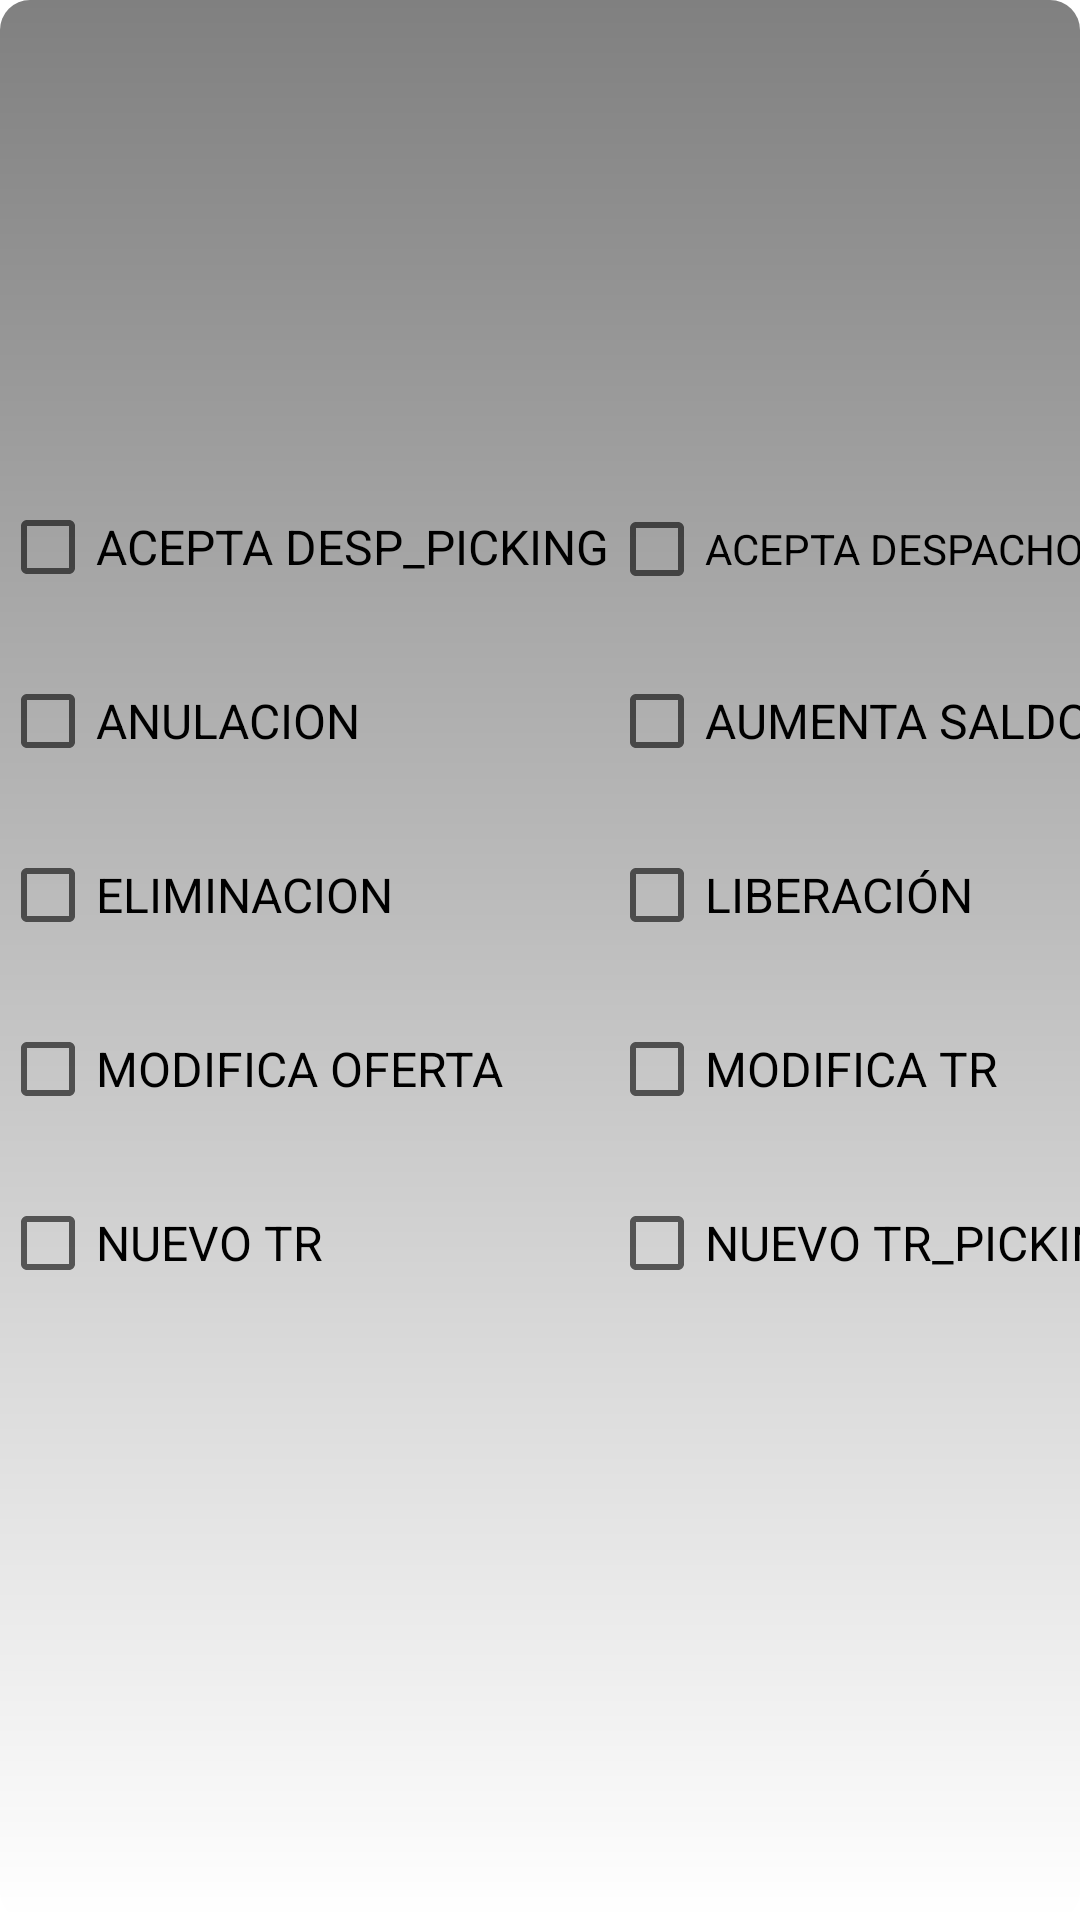

The Android layout XML behind this screen, and the referenced resources:
<!-- AndroidManifest.xml: application theme Theme.AlertApp -->
<!-- res/layout/activity_pop_modo.xml -->
<?xml version="1.0" encoding="utf-8"?>
<androidx.constraintlayout.widget.ConstraintLayout xmlns:android="http://schemas.android.com/apk/res/android"
    xmlns:app="http://schemas.android.com/apk/res-auto"
    xmlns:tools="http://schemas.android.com/tools"
    android:layout_width="match_parent"
    android:layout_height="match_parent"
    android:background="@drawable/pop_bg"
    tools:context="com.johnchaves.alertapp.PopModo">

    <TableLayout
        android:layout_width="wrap_content"
        android:layout_height="match_parent"
        android:fitsSystemWindows="true"
        android:gravity="center"
        app:layout_constrainedWidth="false"
        app:layout_constraintBottom_toBottomOf="parent"
        app:layout_constraintEnd_toEndOf="parent"
        app:layout_constraintStart_toStartOf="parent"
        app:layout_constraintTop_toTopOf="parent">

        <TableRow
            android:layout_width="match_parent"
            android:layout_height="match_parent"
            android:layout_marginTop="5dp"
            android:layout_marginBottom="10dp">

            <CheckBox
                android:id="@+id/acepta_desp_picking"
                android:layout_width="wrap_content"
                android:layout_height="wrap_content"
                android:onClick="selectItem"
                android:text="@string/acepta_desp_picking"
                android:textSize="16sp"
                />

            <CheckBox
                android:id="@+id/acepta_despacho_item"
                android:layout_width="wrap_content"
                android:layout_height="wrap_content"
                android:text="@string/acepta_despacho_item"
                android:onClick="selectItem"
                android:visibility="visible" />

            <CheckBox
                android:id="@+id/acepta_tr"
                android:layout_width="wrap_content"
                android:layout_height="wrap_content"
                android:onClick="selectItem"
                android:text="@string/acepta_tr"
                android:textSize="16sp" />

            <CheckBox
                android:id="@+id/anula_itemizada"
                android:layout_width="wrap_content"
                android:layout_height="wrap_content"
                android:onClick="selectItem"
                android:text="@string/anula_itemizada"
                android:textSize="16sp" />

        </TableRow>

        <TableRow
            android:layout_width="match_parent"
            android:layout_height="match_parent"
            android:layout_marginBottom="10dp">

            <CheckBox
                android:id="@+id/anulacion"
                android:layout_width="wrap_content"
                android:layout_height="wrap_content"
                android:onClick="selectItem"
                android:text="@string/anulacion"
                android:textSize="16sp" />

            <CheckBox
                android:id="@+id/aumenta_saldo"
                android:layout_width="wrap_content"
                android:layout_height="wrap_content"
                android:onClick="selectItem"
                android:text="@string/aumenta_saldo"
                android:textSize="16sp" />

            <CheckBox
                android:id="@+id/cambio_oficina"
                android:layout_width="wrap_content"
                android:layout_height="wrap_content"
                android:onClick="selectItem"
                android:text="@string/cambio_oficina"
                android:textSize="16sp" />

            <CheckBox
                android:id="@+id/capac_cajas"
                android:layout_width="wrap_content"
                android:layout_height="wrap_content"
                android:onClick="selectItem"
                android:text="@string/capac_cajas"
                android:textSize="16sp" />

        </TableRow>

        <TableRow
            android:layout_width="match_parent"
            android:layout_height="match_parent"
            android:layout_marginBottom="10dp">

            <CheckBox
                android:id="@+id/eliminacion"
                android:layout_width="wrap_content"
                android:layout_height="wrap_content"
                android:onClick="selectItem"
                android:text="@string/eliminacion"
                android:textSize="16sp" />

            <CheckBox
                android:id="@+id/liberacion"
                android:layout_width="wrap_content"
                android:layout_height="wrap_content"
                android:onClick="selectItem"
                android:text="@string/liberacion"
                android:textSize="16sp" />

            <CheckBox
                android:id="@+id/log_in"
                android:layout_width="wrap_content"
                android:layout_height="wrap_content"
                android:onClick="selectItem"
                android:text="@string/log_in"
                android:textSize="16sp" />

            <CheckBox
                android:id="@+id/modifica_items"
                android:layout_width="wrap_content"
                android:layout_height="wrap_content"
                android:onClick="selectItem"
                android:text="@string/modifica_items"
                android:textSize="16sp" />

        </TableRow>

        <TableRow
            android:layout_width="match_parent"
            android:layout_height="match_parent"
            android:layout_marginBottom="10dp">

            <CheckBox
                android:id="@+id/modifica_oferta"
                android:layout_width="wrap_content"
                android:layout_height="wrap_content"
                android:onClick="selectItem"
                android:text="@string/modifica_oferta"
                android:textSize="16sp" />

            <CheckBox
                android:id="@+id/modifica_tr"
                android:layout_width="wrap_content"
                android:layout_height="wrap_content"
                android:onClick="selectItem"
                android:text="@string/modifica_tr"
                android:textSize="16sp" />

            <CheckBox
                android:id="@+id/modifica_visacion"
                android:layout_width="wrap_content"
                android:layout_height="wrap_content"
                android:onClick="selectItem"
                android:text="@string/modifica_visacion"
                android:textSize="16sp" />

            <CheckBox
                android:id="@+id/nueva_oferta"
                android:layout_width="wrap_content"
                android:layout_height="wrap_content"
                android:onClick="selectItem"
                android:text="@string/nueva_oferta"
                android:textSize="16sp" />

        </TableRow>

        <TableRow
            android:layout_width="match_parent"
            android:layout_height="match_parent"
            android:layout_marginBottom="0dp">

            <CheckBox
                android:id="@+id/nuevo_tr"
                android:layout_width="wrap_content"
                android:layout_height="wrap_content"
                android:onClick="selectItem"
                android:text="@string/nuevo_tr"
                android:textSize="16sp" />

            <CheckBox
                android:id="@+id/nuevo_tr_picking"
                android:layout_width="wrap_content"
                android:layout_height="wrap_content"
                android:onClick="selectItem"
                android:text="@string/nuevo_tr_picking"
                android:textSize="16sp" />

            <CheckBox
                android:id="@+id/solic_pendientes"
                android:layout_width="wrap_content"
                android:layout_height="wrap_content"
                android:onClick="selectItem"
                android:text="@string/solic_pendientes"
                android:textSize="16sp" />

            <CheckBox
                android:id="@+id/tr_pendientes"
                android:layout_width="wrap_content"
                android:layout_height="wrap_content"
                android:onClick="selectItem"
                android:text="@string/tr_pendientes"
                android:textSize="16sp" />

        </TableRow>

        <TableRow
            android:layout_width="match_parent"
            android:layout_height="match_parent">

            <TextView
                android:id="@+id/textView"
                android:layout_width="wrap_content"
                android:layout_height="wrap_content"
                android:text="TextView"
                android:visibility="invisible" />

            <TextView
                android:id="@+id/textView2"
                android:layout_width="wrap_content"
                android:layout_height="wrap_content"
                android:text="TextView"
                android:visibility="invisible" />

            <TextView
                android:id="@+id/textView3"
                android:layout_width="wrap_content"
                android:layout_height="wrap_content"
                android:text="TextView"
                android:visibility="invisible" />

            <Button
                android:id="@+id/button"
                android:layout_width="wrap_content"
                android:layout_height="wrap_content"
                android:onClick="finalSelection"
                android:text="OK"
                android:textColor="#A36161"
                android:textStyle="bold"
                app:iconTint="@color/black" />
        </TableRow>

    </TableLayout>
</androidx.constraintlayout.widget.ConstraintLayout>
<!-- resources referenced by this layout -->
<resources>
  <color name="black">#FF000000</color>
  <!-- drawable pop_bg (drawable) -->
  <?xml version="1.0" encoding="utf-8"?>
  <shape xmlns:android="http://schemas.android.com/apk/res/android">
  
      <gradient
          android:startColor="#FFFFFF"
          android:endColor="@color/gray"
          android:angle="90"
          
          />
      <corners
          android:radius="10dp"
          />
  </shape>
  <string name="acepta_desp_picking">ACEPTA DESP_PICKING</string>
  <string name="acepta_despacho_item">ACEPTA DESPACHO ITEM</string>
  <string name="acepta_tr">ACEPTA TR</string>
  <string name="anula_itemizada">ANULA ITEMIZADA</string>
  <string name="anulacion">ANULACION</string>
  <string name="aumenta_saldo">AUMENTA SALDO</string>
  <string name="cambio_oficina">CAMBIO OFICINA</string>
  <string name="capac_cajas">CAPAC. CAJAS</string>
  <string name="eliminacion">ELIMINACION</string>
  <string name="liberacion">LIBERACIÓN</string>
  <string name="log_in">LOG IN</string>
  <string name="modifica_items">MODIFICA ITEMS</string>
  <string name="modifica_oferta">MODIFICA OFERTA</string>
  <string name="modifica_tr">MODIFICA TR</string>
  <string name="modifica_visacion">MODIFICA VISACION</string>
  <string name="nueva_oferta">NUEVA OFERTA</string>
  <string name="nuevo_tr">NUEVO TR</string>
  <string name="nuevo_tr_picking">NUEVO TR_PICKING</string>
  <string name="solic_pendientes">SOLIC. PENDIENTES</string>
  <string name="tr_pendientes">TR PENDIENTES</string>
  <style name="Theme.AlertApp" parent="Theme.MaterialComponents.DayNight.NoActionBar">
          
          <item name="colorPrimary">@color/colorPrimary</item>
          <item name="android:textColorPrimary">@android:color/white</item>
          <item name="colorPrimaryVariant">@color/colorPrimaryDark</item>
          <item name="colorOnPrimary">@color/colorAccent</item>
          <item name="textColorAlertDialogListItem">@color/black</item>
          
          <item name="colorSecondary">@color/colorPrimary</item>
          <item name="colorSecondaryVariant">@color/colorPrimaryDark</item>
          <item name="colorOnSecondary">@color/white</item>
          
          <item name="android:statusBarColor" tools:targetApi="l">?attr/colorPrimaryVariant</item>
          
      </style>
  <color name="gray">#808080</color>
  <color name="colorPrimary">#800000</color>
  <color name="colorPrimaryDark">#800000</color>
  <color name="colorAccent">#500000</color>
  <color name="white">#FFFFFF</color>
</resources>
